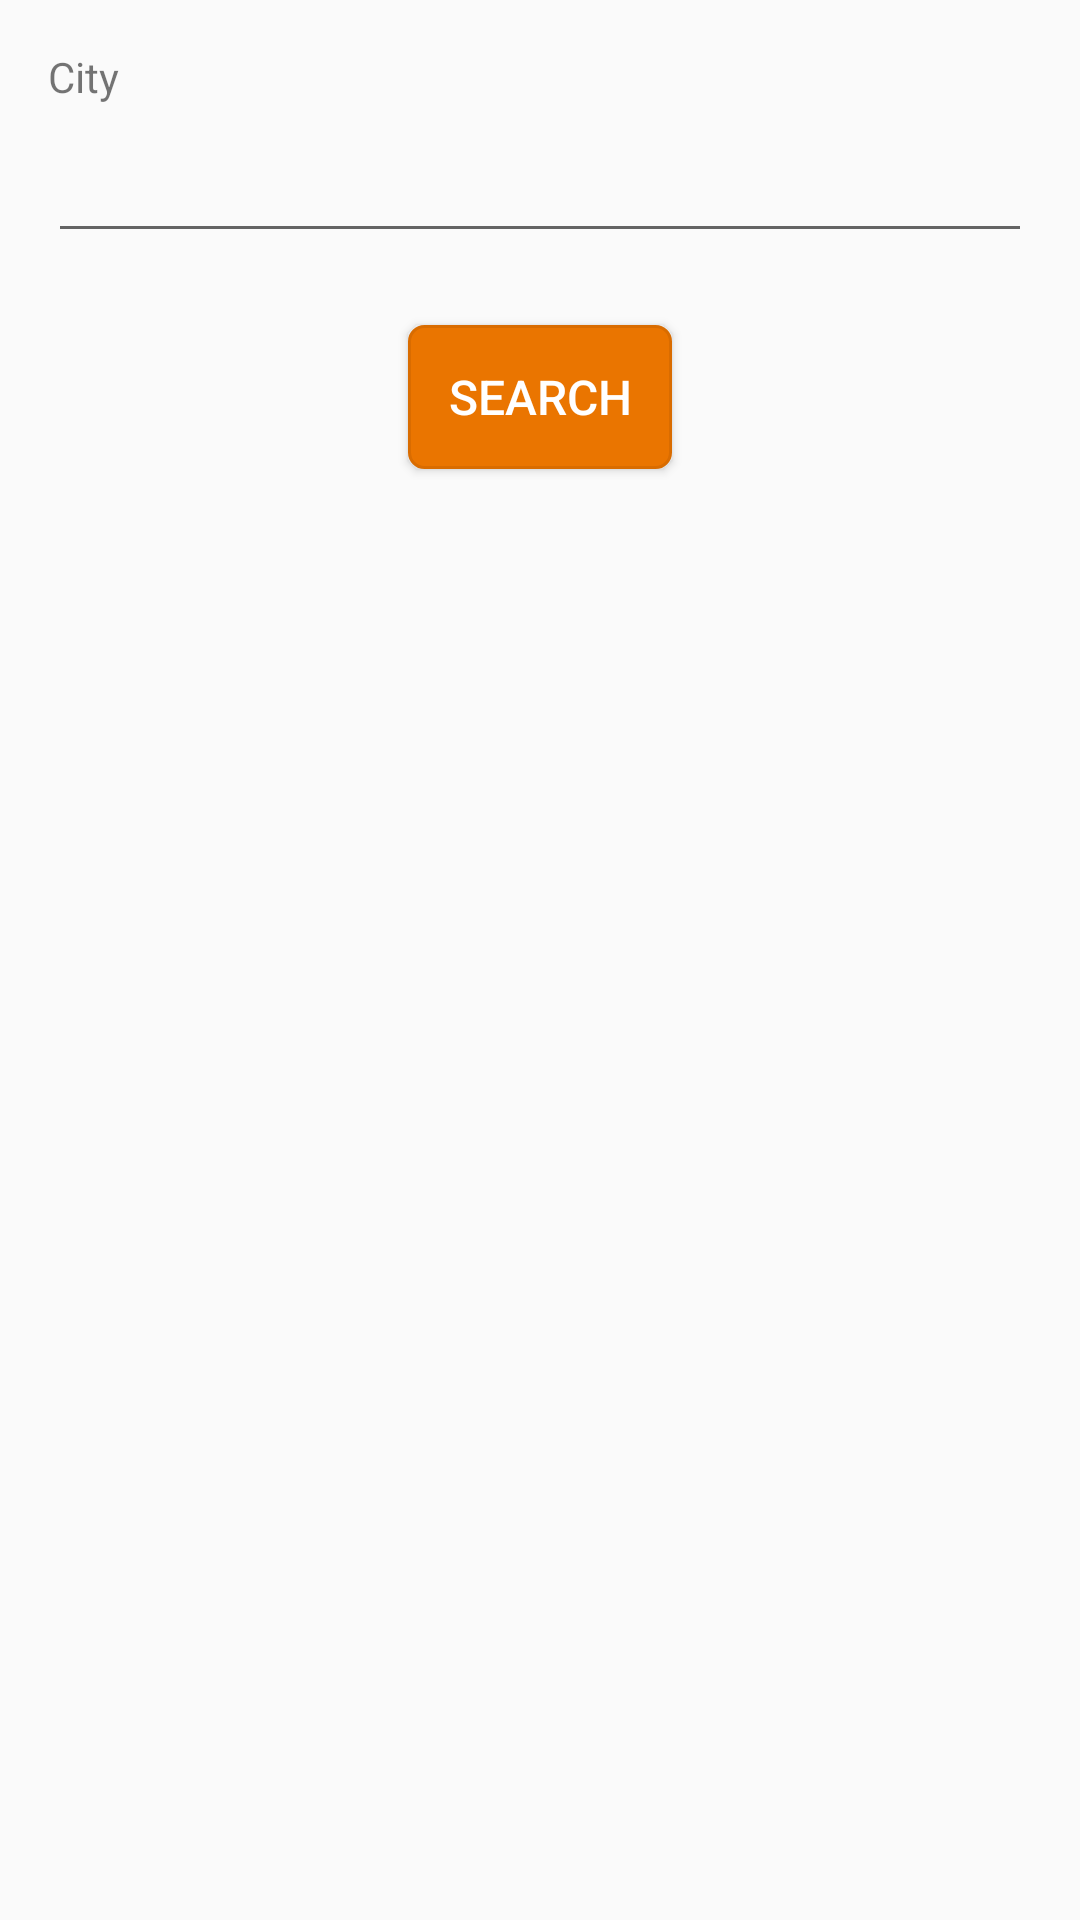

Here is an Android app screen rendered from its layout file. Give the layout XML and the strings, colors and styles it references.
<!-- AndroidManifest.xml: application theme AppTheme -->
<!-- res/layout/content_search_city.xml -->
<?xml version="1.0" encoding="utf-8"?>

<android.support.constraint.ConstraintLayout xmlns:android="http://schemas.android.com/apk/res/android"
    xmlns:app="http://schemas.android.com/apk/res-auto"
    xmlns:tools="http://schemas.android.com/tools"
    android:layout_width="match_parent"
    android:layout_height="match_parent"
    app:layout_behavior="@string/appbar_scrolling_view_behavior"
    tools:context="sk.upjs.ics.android.gardentracker.SearchCity"
    tools:showIn="@layout/activity_search_city">

    <TextView
        android:id="@+id/textView"
        android:layout_width="0dp"
        android:layout_height="wrap_content"
        android:layout_marginLeft="16dp"
        android:layout_marginRight="16dp"
        android:layout_marginTop="16dp"
        android:text="@string/city"
        app:layout_constraintLeft_toLeftOf="parent"
        app:layout_constraintRight_toRightOf="parent"
        app:layout_constraintTop_toTopOf="parent"
        app:layout_constraintHorizontal_bias="0.0"
        android:layout_marginStart="16dp"
        android:layout_marginEnd="16dp" />

    <EditText
        android:id="@+id/cityEditText"
        android:layout_width="0dp"
        android:layout_height="wrap_content"
        android:layout_marginLeft="16dp"
        android:layout_marginRight="16dp"
        android:layout_marginTop="8dp"
        android:ems="10"
        android:inputType="textPersonName"
        android:textAlignment="center"
        app:layout_constraintLeft_toLeftOf="parent"
        app:layout_constraintRight_toRightOf="parent"
        app:layout_constraintTop_toBottomOf="@+id/textView"
        android:layout_marginStart="16dp"
        android:layout_marginEnd="16dp" />

    <Button
        android:id="@+id/searchButton"
        style="@style/buttonStyle"
        android:layout_width="wrap_content"
        android:layout_height="wrap_content"
        android:layout_marginLeft="8dp"
        android:layout_marginRight="8dp"
        android:layout_marginTop="24dp"
        android:text="@string/search"
        app:layout_constraintLeft_toLeftOf="parent"
        app:layout_constraintRight_toRightOf="parent"
        app:layout_constraintTop_toBottomOf="@+id/cityEditText"
        android:layout_marginStart="8dp"
        android:layout_marginEnd="8dp" />
</android.support.constraint.ConstraintLayout>
<!-- res/layout/activity_search_city.xml (included above) -->
<?xml version="1.0" encoding="utf-8"?>

<android.support.design.widget.CoordinatorLayout xmlns:android="http://schemas.android.com/apk/res/android"
    xmlns:app="http://schemas.android.com/apk/res-auto"
    xmlns:tools="http://schemas.android.com/tools"
    android:layout_width="match_parent"
    android:layout_height="match_parent"
    android:background="@color/yellow"
    tools:context="sk.upjs.ics.android.gardentracker.SearchCity">
    <android.support.design.widget.AppBarLayout
        android:layout_width="match_parent"
        android:layout_height="wrap_content"
        android:theme="@style/AppTheme.AppBarOverlay"
        android:id="@+id/appBarLayout">

        <android.support.v7.widget.Toolbar
            android:id="@+id/toolbar"
            android:layout_width="match_parent"
            android:layout_height="?attr/actionBarSize"
            android:background="?attr/colorPrimary"
            app:popupTheme="@style/AppTheme.PopupOverlay"
            app:titleTextColor="@color/colorPrimaryDark"
            />

    </android.support.design.widget.AppBarLayout>

    <include layout="@layout/content_search_city" />

</android.support.design.widget.CoordinatorLayout>
<!-- resources referenced by this layout -->
<resources>
  <color name="colorPrimaryDark">#d96c00</color>
  <color name="yellow">#fffde7</color>
  <string name="city">City</string>
  <string name="search">SEARCH</string>
  <style name="AppTheme.AppBarOverlay" parent="ThemeOverlay.AppCompat.Dark.ActionBar" />
  <style name="AppTheme.PopupOverlay" parent="ThemeOverlay.AppCompat.Light" />
  <style name="buttonStyle">
          <item name="android:background">@drawable/button_style</item>
          <item name="android:textColor">@color/biela</item>
          <item name="android:textSize">16sp</item>
      </style>
  <style name="AppTheme" parent="Theme.AppCompat.Light.DarkActionBar">
          
          <item name="colorPrimary">@color/colorPrimary</item>
          <item name="colorPrimaryDark">@color/colorPrimaryDark</item>
          <item name="colorAccent">@color/colorAccent</item>
  
      </style>
  <!-- drawable button_style (drawable) -->
  <?xml version="1.0" encoding="utf-8"?>
  <selector xmlns:android="http://schemas.android.com/apk/res/android" >
      <item android:state_pressed="true" >
          <shape android:shape="rectangle"  >
              <corners android:radius="5dp" />
              <stroke android:width="1dp" android:color="@color/colorPrimaryDark" />
              <solid android:color="@color/colorPrimaryDark" />
          </shape>
      </item>
      <item android:state_focused="true">
          <shape android:shape="rectangle"  >
              <corners android:radius="5dp" />
              <stroke android:width="1dp" android:color="@color/colorPrimaryDark" />
              <solid android:color="@color/colorPrimaryDark" />
          </shape>
      </item>
      <item >
          <shape android:shape="rectangle"  >
              <corners android:radius="5dp" />
              <stroke android:width="1dp" android:color="@color/colorPrimaryDark" />
              <solid android:color="@color/colorAccent" />
          </shape>
      </item>
  </selector>
  <color name="biela">#ffffff</color>
  <color name="colorPrimary">#FFD4AA</color>
  <color name="colorAccent">#EA7500</color>
</resources>
